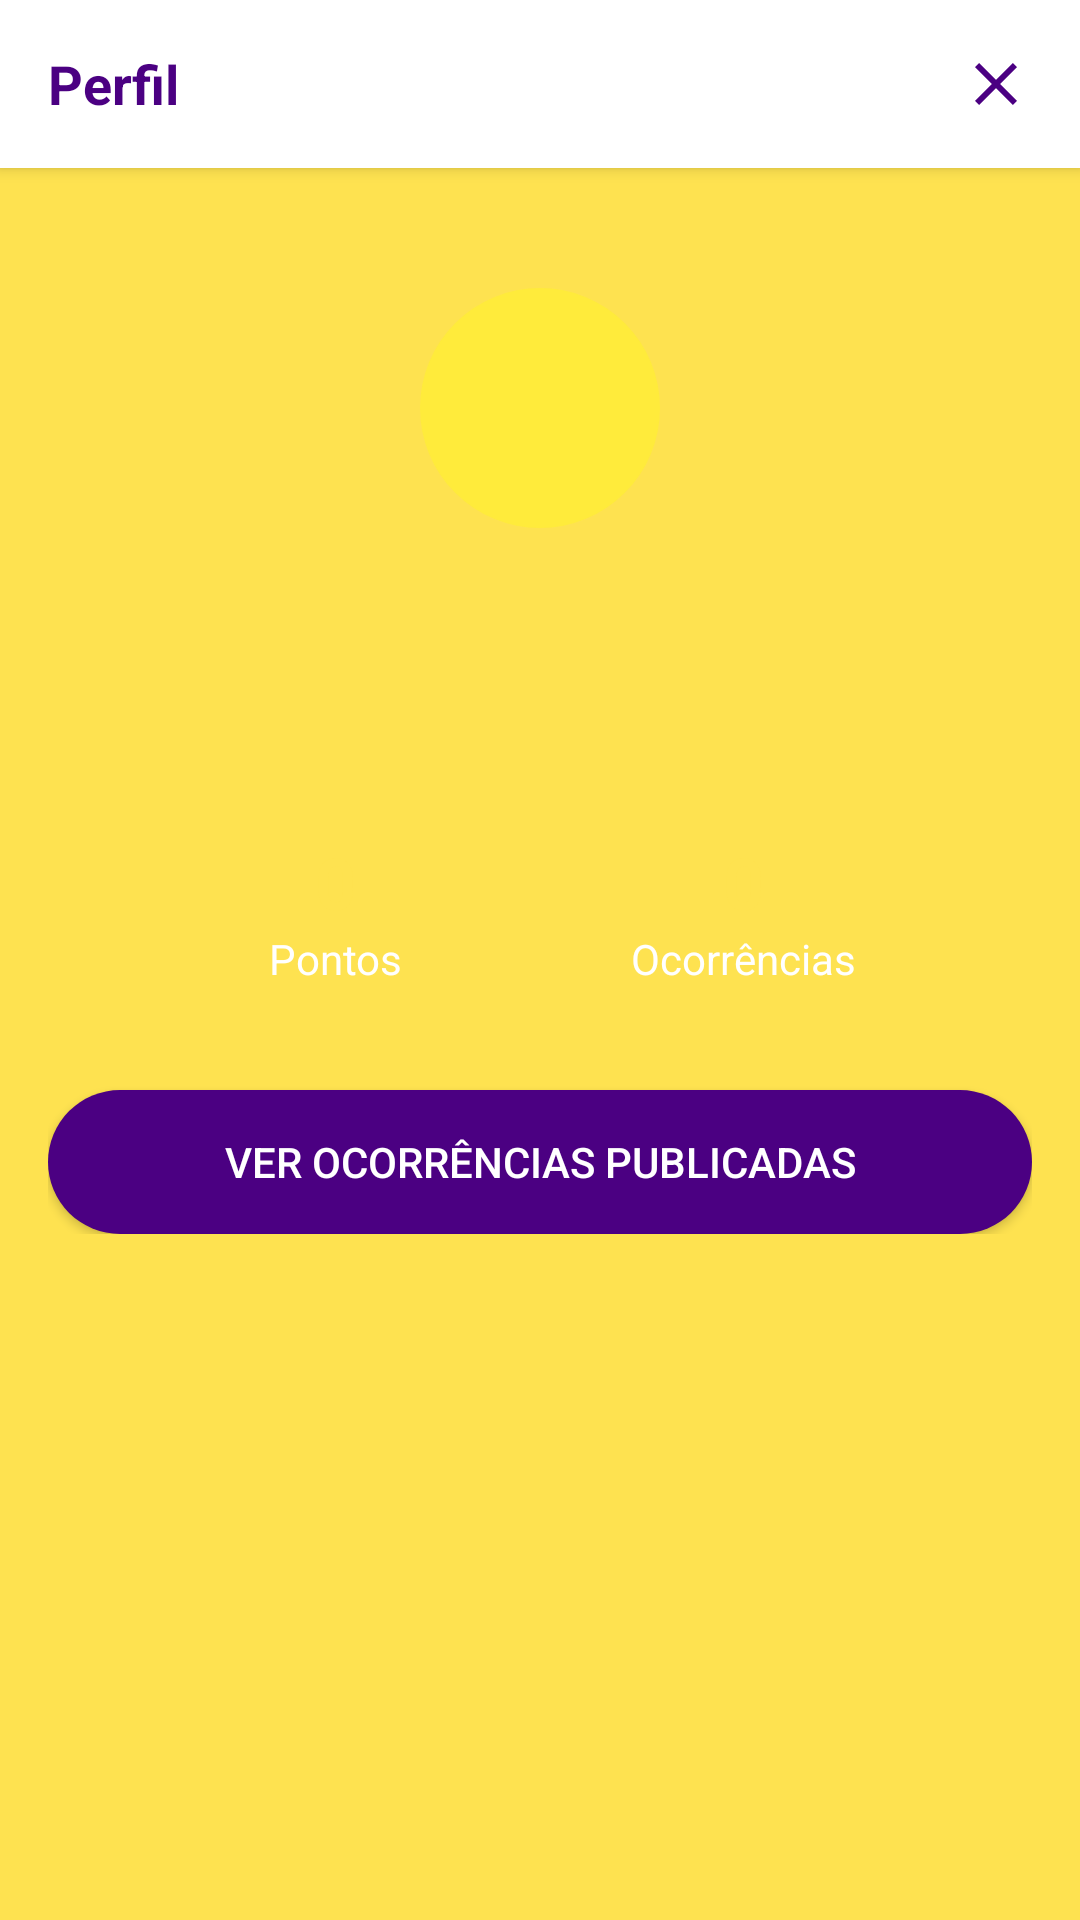

This screen was rendered from an Android layout file. Write that file and the resources it references.
<!-- AndroidManifest.xml: application theme Theme.CidadeMais -->
<!-- res/layout/frm_perfil_pnlperfilpublico.xml -->
<?xml version="1.0" encoding="utf-8"?>
<LinearLayout xmlns:android="http://schemas.android.com/apk/res/android"
        android:layout_width="match_parent"
        android:layout_height="match_parent"
        android:background="@color/yellow"
        android:orientation="vertical">

    <RelativeLayout
            android:layout_width="match_parent"
            android:layout_height="56dp"
            android:background="#FFFFFF"
            android:elevation="3dp">

        <TextView
                android:layout_width="wrap_content"
                android:layout_height="wrap_content"
                android:layout_centerVertical="true"
                android:layout_marginStart="16dp"
                android:text="Perfil"
                android:textColor="#4B0082"
                android:textSize="18sp"
                android:textStyle="bold" />

        <ImageView
                android:id="@+id/ivFechar"
                android:layout_width="24dp"
                android:layout_height="24dp"
                android:layout_alignParentEnd="true"
                android:layout_centerVertical="true"
                android:layout_marginEnd="16dp"
                android:src="@drawable/ic_fechar" />

    </RelativeLayout>

    <ScrollView
            android:layout_width="match_parent"
            android:layout_height="0dp"
            android:layout_weight="1">

        <LinearLayout
                android:layout_width="match_parent"
                android:layout_height="wrap_content"
                android:orientation="vertical"
                android:padding="16dp">

            
            <LinearLayout
                    android:layout_width="match_parent"
                    android:layout_height="wrap_content"
                    android:layout_marginTop="8dp"
                    android:layout_marginBottom="16dp"
                    android:background="@drawable/bg_card_branco"
                    android:elevation="4dp"
                    android:gravity="center"
                    android:orientation="vertical"
                    android:padding="16dp">

                <ImageView
                        android:id="@+id/imgPerfil"
                        android:layout_width="80dp"
                        android:layout_height="80dp"
                        android:background="@drawable/bg_circulo_amarelo"
                        android:scaleType="centerCrop" />

                <TextView
                        android:id="@+id/tvNome"
                        android:layout_width="wrap_content"
                        android:layout_height="wrap_content"
                        android:layout_marginTop="12dp"
                        android:textColor="#000000"
                        android:textSize="18sp"
                        android:textStyle="bold" />

                <TextView
                        android:id="@+id/tvCidade"
                        android:layout_width="wrap_content"
                        android:layout_height="wrap_content"
                        android:textColor="#888888"
                        android:textSize="14sp" />

            </LinearLayout>

            
            <LinearLayout
                    android:layout_width="match_parent"
                    android:layout_height="80dp"
                    android:layout_marginStart="20dp"
                    android:layout_marginEnd="20dp"
                    android:layout_marginBottom="20dp"
                    android:background="@drawable/bg_card_roxo"
                    android:gravity="center"
                    android:orientation="horizontal"
                    android:padding="8dp">

                <LinearLayout
                        android:layout_width="0dp"
                        android:layout_height="match_parent"
                        android:layout_weight="1"
                        android:gravity="center"
                        android:orientation="vertical">

                    <TextView
                            android:id="@+id/tvPontos"
                            android:layout_width="wrap_content"
                            android:layout_height="wrap_content"
                            android:text="0"
                            android:textColor="@color/yellow"
                            android:textSize="24sp"
                            android:textStyle="bold" />

                    <TextView
                            android:layout_width="wrap_content"
                            android:layout_height="wrap_content"
                            android:text="Pontos"
                            android:textColor="#FFFFFF" />

                </LinearLayout>

                <LinearLayout
                        android:layout_width="0dp"
                        android:layout_height="match_parent"
                        android:layout_weight="1"
                        android:gravity="center"
                        android:orientation="vertical">

                    <TextView
                            android:id="@+id/tvPremios"
                            android:layout_width="wrap_content"
                            android:layout_height="wrap_content"
                            android:text="0"
                            android:textColor="@color/yellow"
                            android:textSize="24sp"
                            android:textStyle="bold" />

                    <TextView
                            android:layout_width="wrap_content"
                            android:layout_height="wrap_content"
                            android:text="Ocorrências"
                            android:textColor="#FFFFFF" />

                </LinearLayout>

            </LinearLayout>

            <Button
                    android:id="@+id/btnVerOcorrencias"
                    android:layout_width="match_parent"
                    android:layout_height="wrap_content"
                    android:background="@drawable/bg_botao_roxo"
                    android:text="Ver ocorrências publicadas"
                    android:textColor="#FFFFFF" />

        </LinearLayout>

    </ScrollView>

</LinearLayout>
<!-- resources referenced by this layout -->
<resources>
  <color name="yellow">#FEE250</color>
  <!-- drawable bg_botao_roxo (drawable) -->
  <shape xmlns:android="http://schemas.android.com/apk/res/android">
      <solid android:color="#4B0082" />
      <corners android:radius="24dp" />
  </shape>
  <!-- drawable bg_circulo_amarelo (drawable) -->
  <shape xmlns:android="http://schemas.android.com/apk/res/android">
      <solid android:color="#FFEB3B"/>
      <corners android:radius="100dp"/>
  </shape>
  <!-- drawable ic_fechar (drawable) -->
  <vector xmlns:android="http://schemas.android.com/apk/res/android"
      android:width="24dp"
      android:height="24dp"
      android:viewportWidth="24"
      android:viewportHeight="24">
  
      <path
          android:fillColor="#4B0082"
          android:pathData="M19,6.41L17.59,5 12,10.59 6.41,5 5,6.41 10.59,12 5,17.59 6.41,19 12,13.41 17.59,19 19,17.59 13.41,12z"/>
  </vector>
  <style name="Theme.CidadeMais" parent="Base.Theme.CidadeMais">
          
          <item name="android:editTextStyle">@style/Widget.CidadeMais.EditText</item>
          <item name="editTextStyle">@style/Widget.CidadeMais.EditText</item>
      </style>
  <style name="Base.Theme.CidadeMais" parent="Theme.Material3.DayNight.NoActionBar">
          
          
      </style>
  <style name="Widget.CidadeMais.EditText" parent="Widget.AppCompat.EditText">
          <item name="android:textColor">#212121</item>
          <item name="android:textColorHint">@color/gray</item>
      </style>
  <color name="gray">#9E9E9E</color>
</resources>
